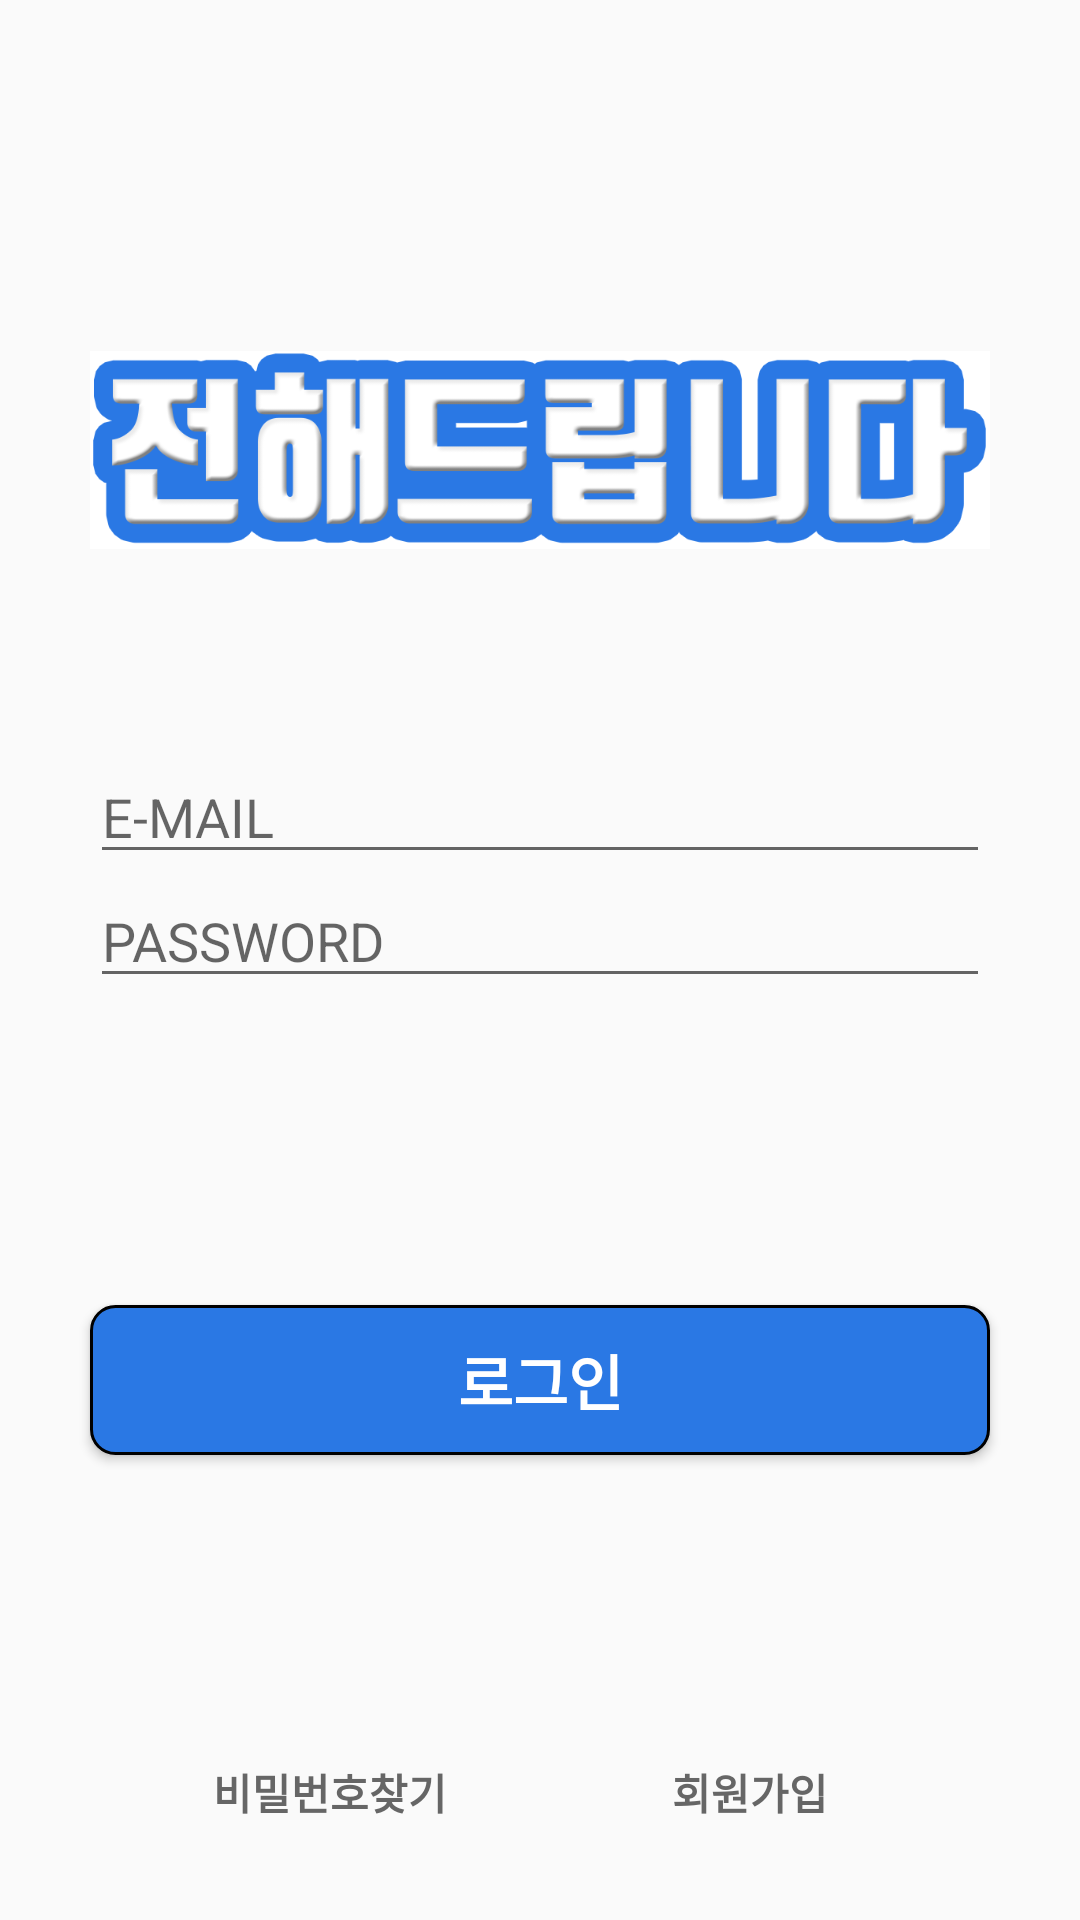

Reconstruct the res/layout file that produces this screen, plus the resources it refers to.
<!-- AndroidManifest.xml: application theme AppTheme -->
<!-- res/layout/activity_login.xml -->
<?xml version="1.0" encoding="utf-8"?>
<RelativeLayout xmlns:android="http://schemas.android.com/apk/res/android"
    xmlns:app="http://schemas.android.com/apk/res-auto"
    xmlns:tools="http://schemas.android.com/tools"
    android:layout_width="match_parent"
    android:layout_height="match_parent"
    tools:context=".LoginActivity">


    <ImageView
        android:id="@+id/logo"
        android:layout_width="300dp"
        android:layout_height="100dp"
        android:src="@drawable/logo1"
        android:layout_centerHorizontal="true"
        android:layout_marginTop="100dp"/>

    <EditText
        android:id="@+id/et_id"
        android:layout_width="300dp"
        android:layout_height="wrap_content"
        android:hint="E-MAIL"
        android:layout_centerHorizontal="true"
        android:layout_below="@id/logo"
        android:maxLines="1"
        android:inputType="textEmailAddress"
        android:layout_marginTop="50dp"
        />
    <EditText
        android:id="@+id/et_password"
        android:layout_width="300dp"
        android:layout_height="wrap_content"
        android:hint="PASSWORD"
        android:layout_centerInParent="true"
        android:layout_below="@id/et_id"
        android:maxLines="1"
        android:inputType="textPassword"
        />

    <Button
        android:id="@+id/btn_login"
        android:layout_width="300dp"
        android:layout_height="50dp"
        android:text="로그인"
        android:textSize="20sp"
        android:textStyle="bold"
        android:layout_above="@id/layout_bottom"
        android:layout_centerHorizontal="true"
        android:layout_marginBottom="100dp"
        android:clickable="true"
        android:onClick="clickLogin"
        android:background="@drawable/btn"
        android:textColor="#FFFFFF"/>






    <LinearLayout
        android:id="@+id/layout_bottom"
        android:layout_width="match_parent"
        android:layout_height="wrap_content"
        android:orientation="horizontal"
        android:layout_alignParentBottom="true"
        android:layout_marginBottom="30dp"
        android:paddingLeft="50dp"
        android:paddingRight="50dp"
        android:weightSum="2">



        <TextView
            android:id="@+id/btn_findPass"
            android:layout_width="0dp"
            android:layout_height="25dp"
            android:text="비밀번호찾기"
            android:textStyle="bold"
            android:textColor="#666666"

            android:gravity="center"
            android:layout_below="@id/btn_login"
            android:layout_weight="1"
            android:layout_marginRight="20dp"
            android:onClick="clickFP" />

        <TextView
            android:id="@+id/btn_Acc"
            android:layout_width="0dp"
            android:layout_height="25dp"
            android:text="회원가입"
            android:textStyle="bold"
            android:textColor="#666666"
            android:gravity="center"
            android:layout_below="@id/btn_login"
            android:layout_weight="1"
            android:onClick="clickAcc"

            />

    </LinearLayout>






</RelativeLayout>
<!-- resources referenced by this layout -->
<resources>
  <!-- drawable btn (drawable) -->
  <?xml version="1.0" encoding="utf-8"?>
  <shape xmlns:android="http://schemas.android.com/apk/res/android" android:shape="rectangle" >
  
      <corners android:radius="8dp"/>
      <stroke android:color="#000000"
          android:width="1dp"/>
  
      <solid android:color="#2a78e4"/>
  
  
  
  
  
  </shape>
  <!-- drawable logo1: png bitmap (drawable, 43797 bytes) -->
  <style name="AppTheme" parent="Theme.AppCompat.Light.NoActionBar">
          
          <item name="colorPrimary">@color/colorPrimary</item>
          <item name="colorPrimaryDark">@color/colorPrimaryDark</item>
          <item name="colorAccent">@color/colorAccent</item>
      </style>
  <!-- not gathered from this repository: default colours our renderer supplied (Android Studio template values) -->
  <color name="colorPrimary">#FF6200EE</color>
  <color name="colorPrimaryDark">#FF3700B3</color>
  <color name="colorAccent">#FF03DAC5</color>
</resources>
